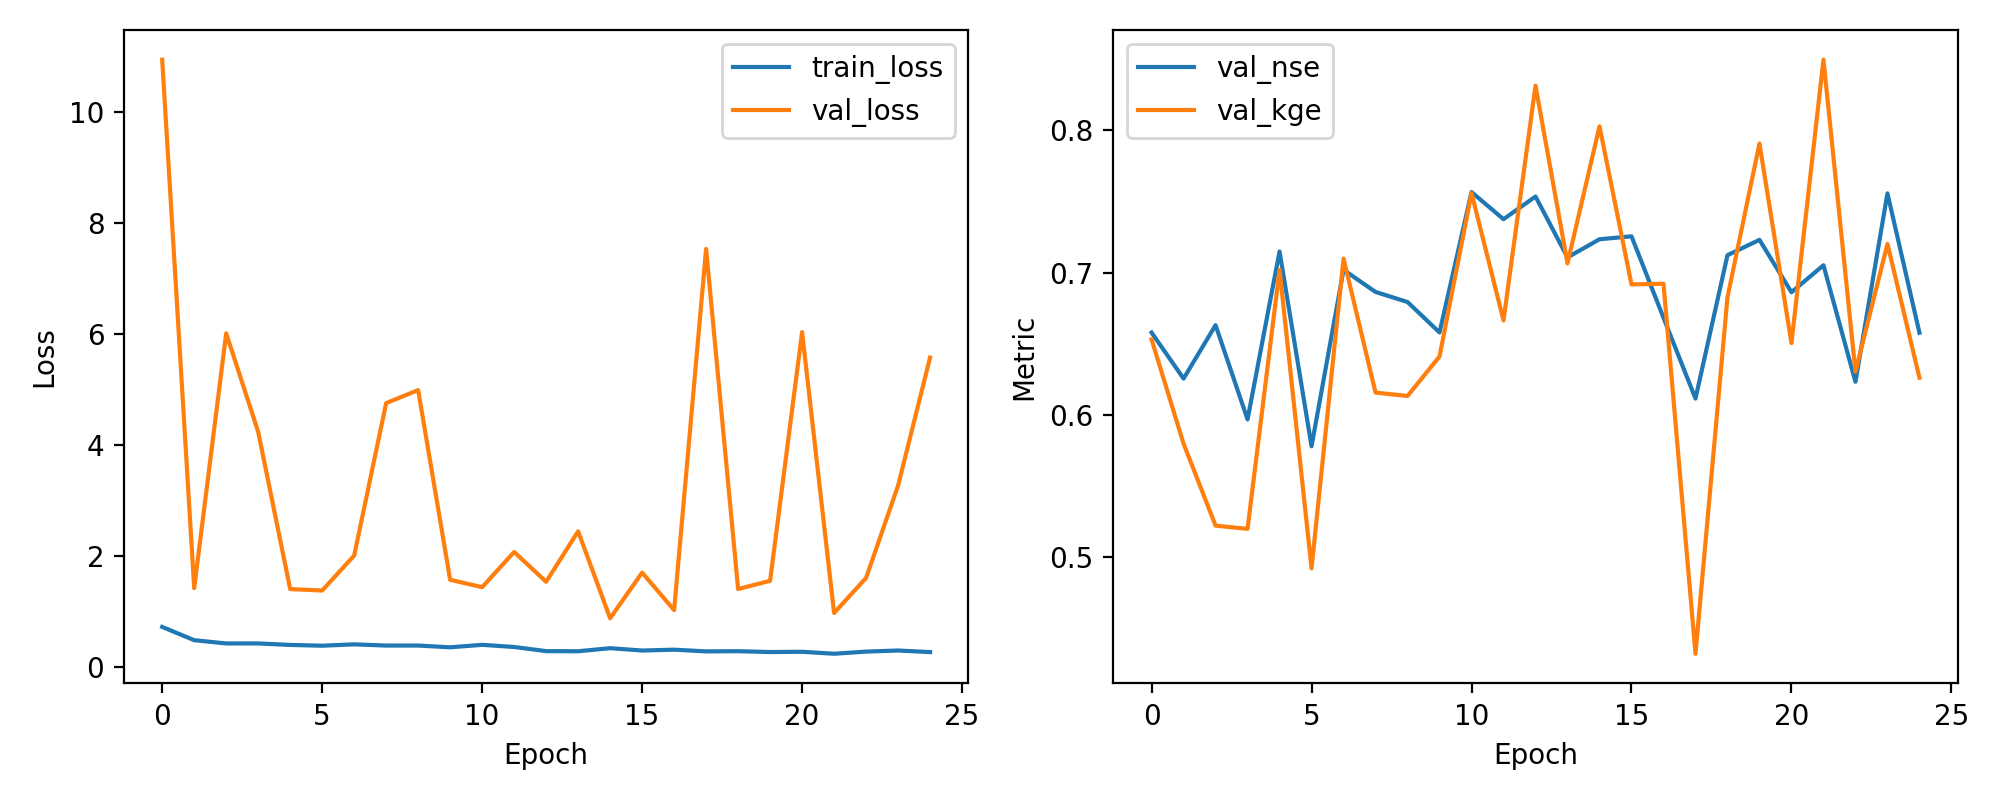

The table this chart was drawn from, first rows:
epoch, train_loss, val_loss, val_nse, val_kge
1, 0.7166, 10.93, 0.6579, 0.653
2, 0.477, 1.415, 0.6255, 0.5798
3, 0.4184, 6.006, 0.6631, 0.5222
4, 0.4187, 4.231, 0.5968, 0.5199
5, 0.3917, 1.398, 0.7148, 0.7019
6, 0.3778, 1.372, 0.578, 0.4922
7, 0.4022, 2.002, 0.7019, 0.7098
8, 0.3805, 4.749, 0.6864, 0.6157
9, 0.3807, 4.983, 0.6793, 0.6133
10, 0.3491, 1.565, 0.6579, 0.6411
11, 0.3934, 1.432, 0.7566, 0.7559
12, 0.3548, 2.066, 0.7375, 0.6664
13, 0.2801, 1.529, 0.7535, 0.8314
14, 0.2777, 2.438, 0.7107, 0.7065
15, 0.3332, 0.8717, 0.7234, 0.8028
16, 0.2909, 1.695, 0.7255, 0.6917
17, 0.3062, 1.019, 0.6683, 0.6922
18, 0.2754, 7.527, 0.6115, 0.4322
19, 0.2787, 1.399, 0.7122, 0.6827
20, 0.2634, 1.546, 0.723, 0.7907
21, 0.2684, 6.027, 0.6862, 0.6504
22, 0.233, 0.9668, 0.7052, 0.8496
23, 0.2718, 1.599, 0.6233, 0.6304
24, 0.2913, 3.261, 0.7557, 0.7201
25, 0.2625, 5.569, 0.6577, 0.6261
